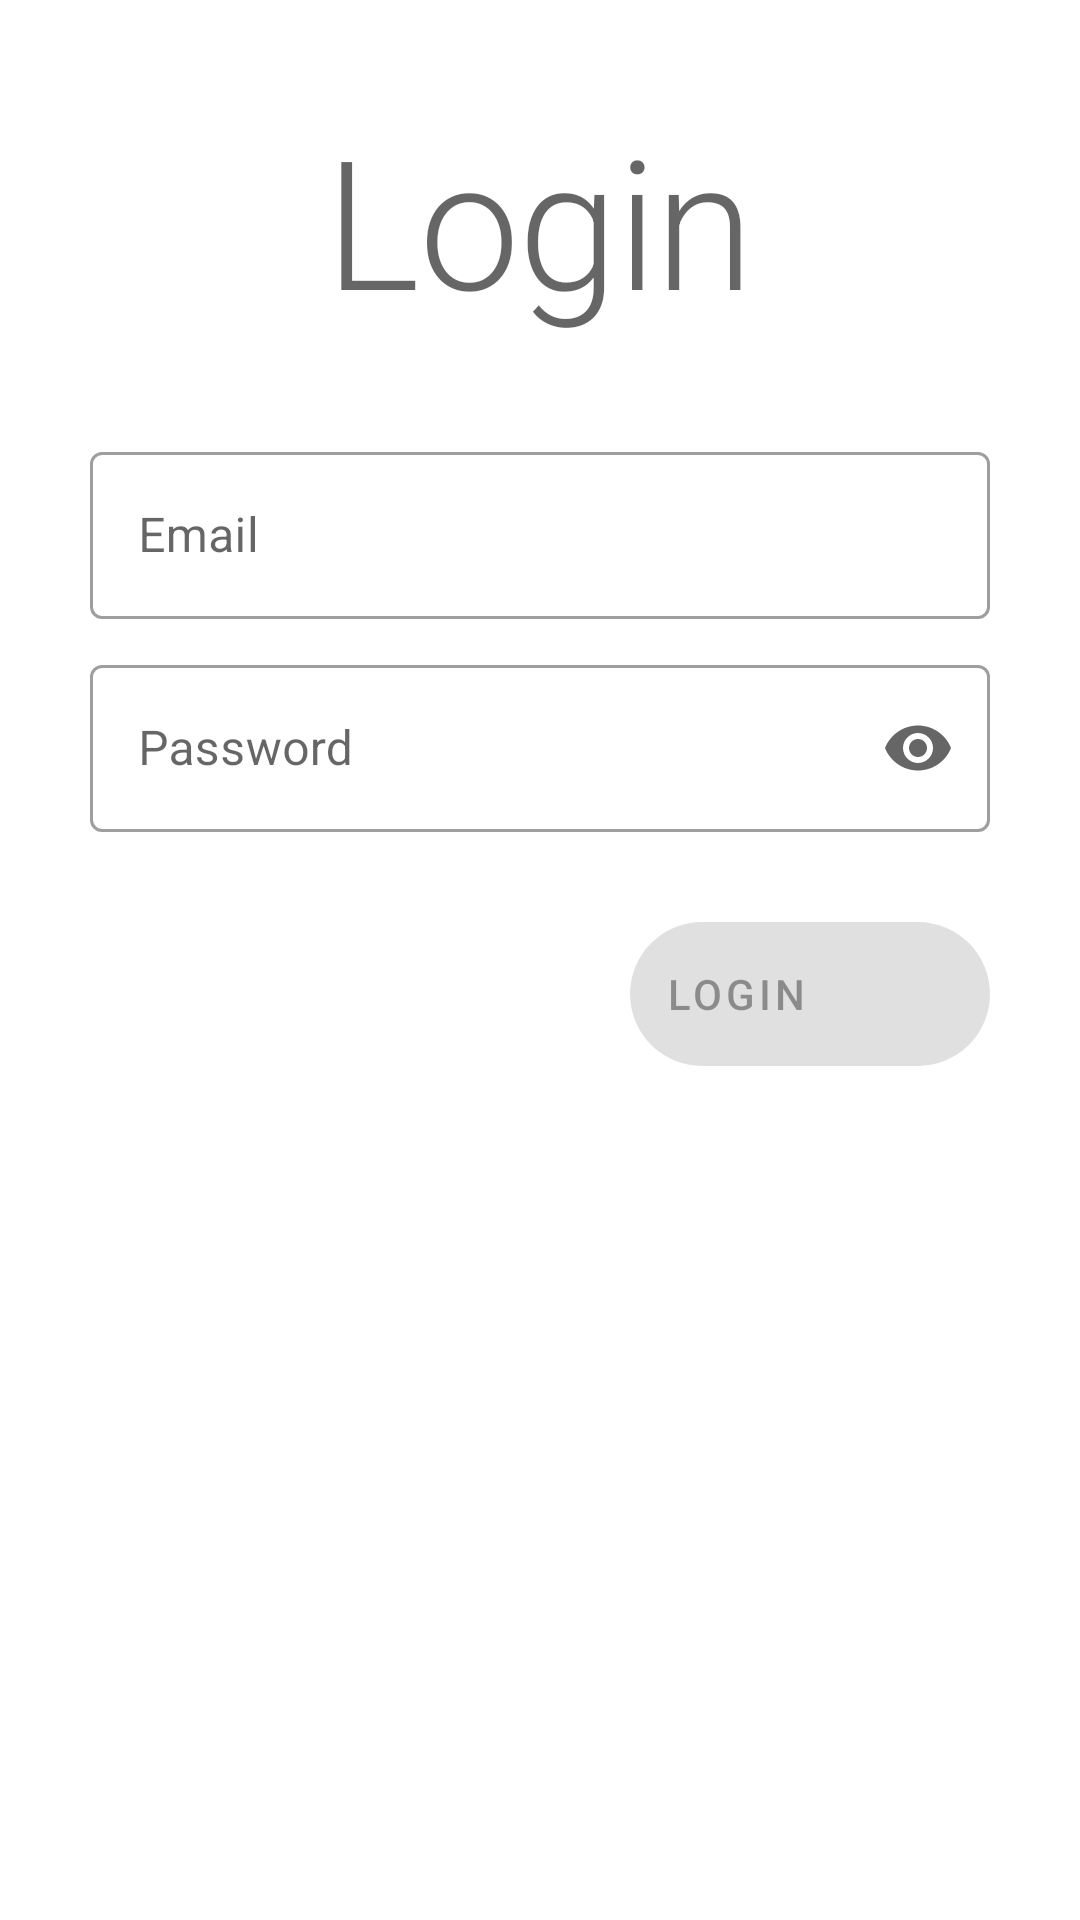

Write the Android layout XML for this screen, with the resource values it uses.
<!-- AndroidManifest.xml: application theme Theme.StateFlowDemo -->
<!-- res/layout/fragment_login.xml -->
<?xml version="1.0" encoding="utf-8"?>
<androidx.constraintlayout.widget.ConstraintLayout xmlns:android="http://schemas.android.com/apk/res/android"
    xmlns:app="http://schemas.android.com/apk/res-auto"
    android:layout_width="match_parent"
    android:layout_height="match_parent">

    <TextView
        android:id="@+id/text_view_login_title"
        style="@style/TextAppearance.MaterialComponents.Headline2"
        android:layout_width="wrap_content"
        android:layout_height="wrap_content"
        android:text="@string/login"
        app:layout_constraintBottom_toTopOf="@+id/guideline_center"
        app:layout_constraintEnd_toEndOf="parent"
        app:layout_constraintStart_toStartOf="parent"
        app:layout_constraintTop_toTopOf="parent"
        app:layout_constraintVertical_bias="0.25" />

    <androidx.constraintlayout.widget.Guideline
        android:id="@+id/guideline_center"
        android:layout_width="wrap_content"
        android:layout_height="wrap_content"
        android:orientation="horizontal"
        app:layout_constraintGuide_percent="0.33" />

    <com.google.android.material.textfield.TextInputLayout
        android:id="@+id/textFieldEmail"
        style="@style/Widget.MaterialComponents.TextInputLayout.OutlinedBox"
        android:layout_width="match_parent"
        android:layout_height="wrap_content"
        android:hint="@string/hint_email"
        app:layout_constraintBottom_toTopOf="@+id/guideline_center"
        app:layout_constraintEnd_toEndOf="parent"
        app:layout_constraintStart_toStartOf="parent"
        android:layout_marginStart="30dp"
        android:layout_marginEnd="30dp"
        android:layout_marginBottom="5dp"
        app:suffixText="@string/suffix_email"
        app:endIconMode="clear_text"
        android:autofillHints="@string/app_name">

        <com.google.android.material.textfield.TextInputEditText
            android:layout_width="match_parent"
            android:layout_height="wrap_content" />

    </com.google.android.material.textfield.TextInputLayout>

    <com.google.android.material.textfield.TextInputLayout
        android:id="@+id/textFieldPassword"
        style="@style/Widget.MaterialComponents.TextInputLayout.OutlinedBox"
        android:layout_width="match_parent"
        android:layout_height="wrap_content"
        android:layout_marginStart="30dp"
        android:layout_marginEnd="30dp"
        android:layout_marginTop="5dp"
        android:hint="@string/hint_password"
        app:layout_constraintEnd_toEndOf="parent"
        app:layout_constraintStart_toStartOf="parent"
        app:layout_constraintTop_toTopOf="@+id/guideline_center"
        app:endIconMode="password_toggle">

        <com.google.android.material.textfield.TextInputEditText
            android:layout_width="match_parent"
            android:layout_height="wrap_content"
            android:inputType="textPassword"/>

    </com.google.android.material.textfield.TextInputLayout>

    <com.google.android.material.floatingactionbutton.ExtendedFloatingActionButton
        android:id="@+id/buttonLogin"
        android:layout_width="wrap_content"
        android:layout_height="wrap_content"
        app:layout_constraintEnd_toEndOf="parent"
        app:layout_constraintTop_toBottomOf="@+id/textFieldPassword"
        android:layout_marginTop="30dp"
        android:layout_marginEnd="30dp"
        android:text="@string/login"
        app:icon="@drawable/ic_baseline_login_24"
        android:enabled="false"/>

    <com.google.android.material.progressindicator.LinearProgressIndicator
        android:id="@+id/progressIndicatorLogin"
        android:layout_width="match_parent"
        android:layout_height="wrap_content"
        app:layout_constraintTop_toTopOf="parent"
        app:layout_constraintStart_toStartOf="parent"
        app:layout_constraintEnd_toEndOf="parent"
        android:indeterminate="true"
        app:showAnimationBehavior="outward"
        android:visibility="invisible"/>

</androidx.constraintlayout.widget.ConstraintLayout>
<!-- resources referenced by this layout -->
<resources>
  <string name="app_name">StateFlowDemo</string>
  <string name="hint_email">Email</string>
  <string name="hint_password">Password</string>
  <string name="login">Login</string>
  <string name="suffix_email">\@gmail.com</string>
  <style name="Theme.StateFlowDemo" parent="Theme.MaterialComponents.Light.DarkActionBar">
          
          <item name="colorPrimary">@color/grey</item>
          <item name="colorPrimaryVariant">@color/darkGrey</item>
          <item name="colorOnPrimary">@color/white</item>
          
          <item name="colorSecondary">@color/green</item>
          <item name="colorSecondaryVariant">@color/darkGreen</item>
          <item name="colorOnSecondary">@color/white</item>
          
          <item name="android:statusBarColor" tools:targetApi="l">?attr/colorPrimaryVariant</item>
          
          <item name="colorError">@color/red</item>
          <item name="colorOnError">@color/white</item>
      </style>
  <color name="grey">#424242</color>
  <color name="darkGrey">#1b1b1b</color>
  <color name="white">#fafafa</color>
  <color name="green">#4caf50</color>
  <color name="darkGreen">#087f23</color>
  <color name="red">#CC1A1A</color>
</resources>
